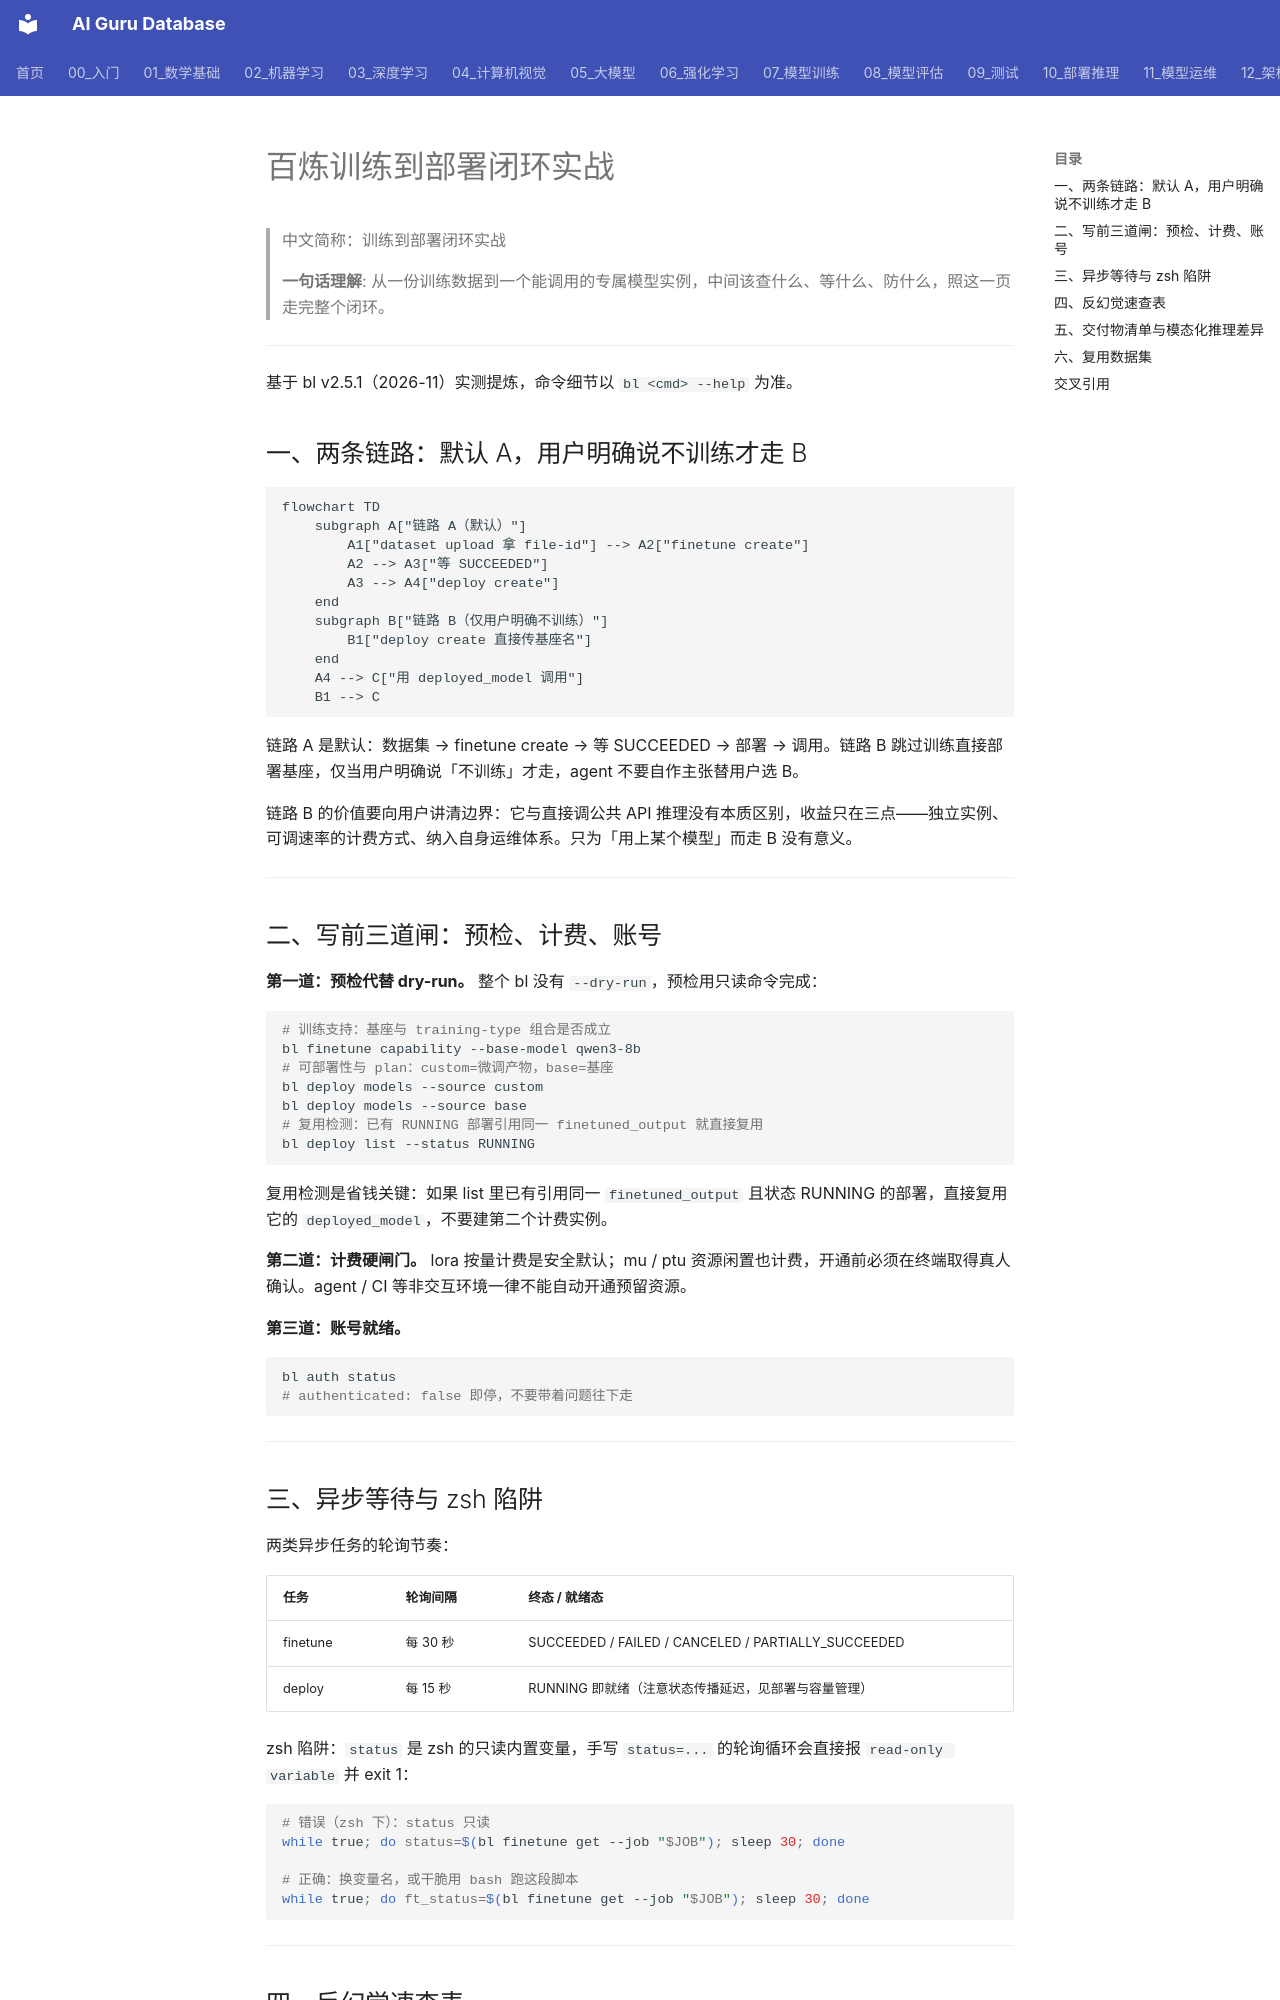

repository: ai-guru-global/ai-guru-database · page: 12_架构基建/06_云厂商/Alibaba_Cloud/产品/13_百炼深度/11_Train_To_Deploy_Playbook/index.html · generator: mkdocs

---
title: "百炼训练到部署闭环实战"
category: 12_架构基建/Alibaba_Cloud
tags: ["bailian", "playbook", "deploy", "guardrails"]
summary: "从训练数据到可调用实例的完整闭环：写前三道闸、异步等待节奏、反幻觉速查与最小交付物清单。"
created: 2026-11-06
updated: 2026-11-06
tier: supporting
aliases: ["训练部署实战", "Train to Deploy Playbook"]
sources: []
name_zh: "训练到部署闭环实战"
---

# 百炼训练到部署闭环实战

> 中文简称：训练到部署闭环实战

> **一句话理解**: 从一份训练数据到一个能调用的专属模型实例，中间该查什么、等什么、防什么，照这一页走完整个闭环。

---

基于 bl v2.5.1（2026-11）实测提炼，命令细节以 `bl <cmd> --help` 为准。

## 一、两条链路：默认 A，用户明确说不训练才走 B

```mermaid
flowchart TD
    subgraph A["链路 A（默认）"]
        A1["dataset upload 拿 file-id"] --> A2["finetune create"]
        A2 --> A3["等 SUCCEEDED"]
        A3 --> A4["deploy create"]
    end
    subgraph B["链路 B（仅用户明确不训练）"]
        B1["deploy create 直接传基座名"]
    end
    A4 --> C["用 deployed_model 调用"]
    B1 --> C
```

链路 A 是默认：数据集 → finetune create → 等 SUCCEEDED → 部署 → 调用。链路 B 跳过训练直接部署基座，仅当用户明确说「不训练」才走，agent 不要自作主张替用户选 B。

链路 B 的价值要向用户讲清边界：它与直接调公共 API 推理没有本质区别，收益只在三点——独立实例、可调速率的计费方式、纳入自身运维体系。只为「用上某个模型」而走 B 没有意义。

---

## 二、写前三道闸：预检、计费、账号

**第一道：预检代替 dry-run。** 整个 bl 没有 `--dry-run`，预检用只读命令完成：

```bash
# 训练支持：基座与 training-type 组合是否成立
bl finetune capability --base-model qwen3-8b
# 可部署性与 plan：custom=微调产物，base=基座
bl deploy models --source custom
bl deploy models --source base
# 复用检测：已有 RUNNING 部署引用同一 finetuned_output 就直接复用
bl deploy list --status RUNNING
```

复用检测是省钱关键：如果 list 里已有引用同一 `finetuned_output` 且状态 RUNNING 的部署，直接复用它的 `deployed_model`，不要建第二个计费实例。

**第二道：计费硬闸门。** lora 按量计费是安全默认；mu / ptu 资源闲置也计费，开通前必须在终端取得真人确认。agent / CI 等非交互环境一律不能自动开通预留资源。

**第三道：账号就绪。**

```bash
bl auth status
# authenticated: false 即停，不要带着问题往下走
```

---
